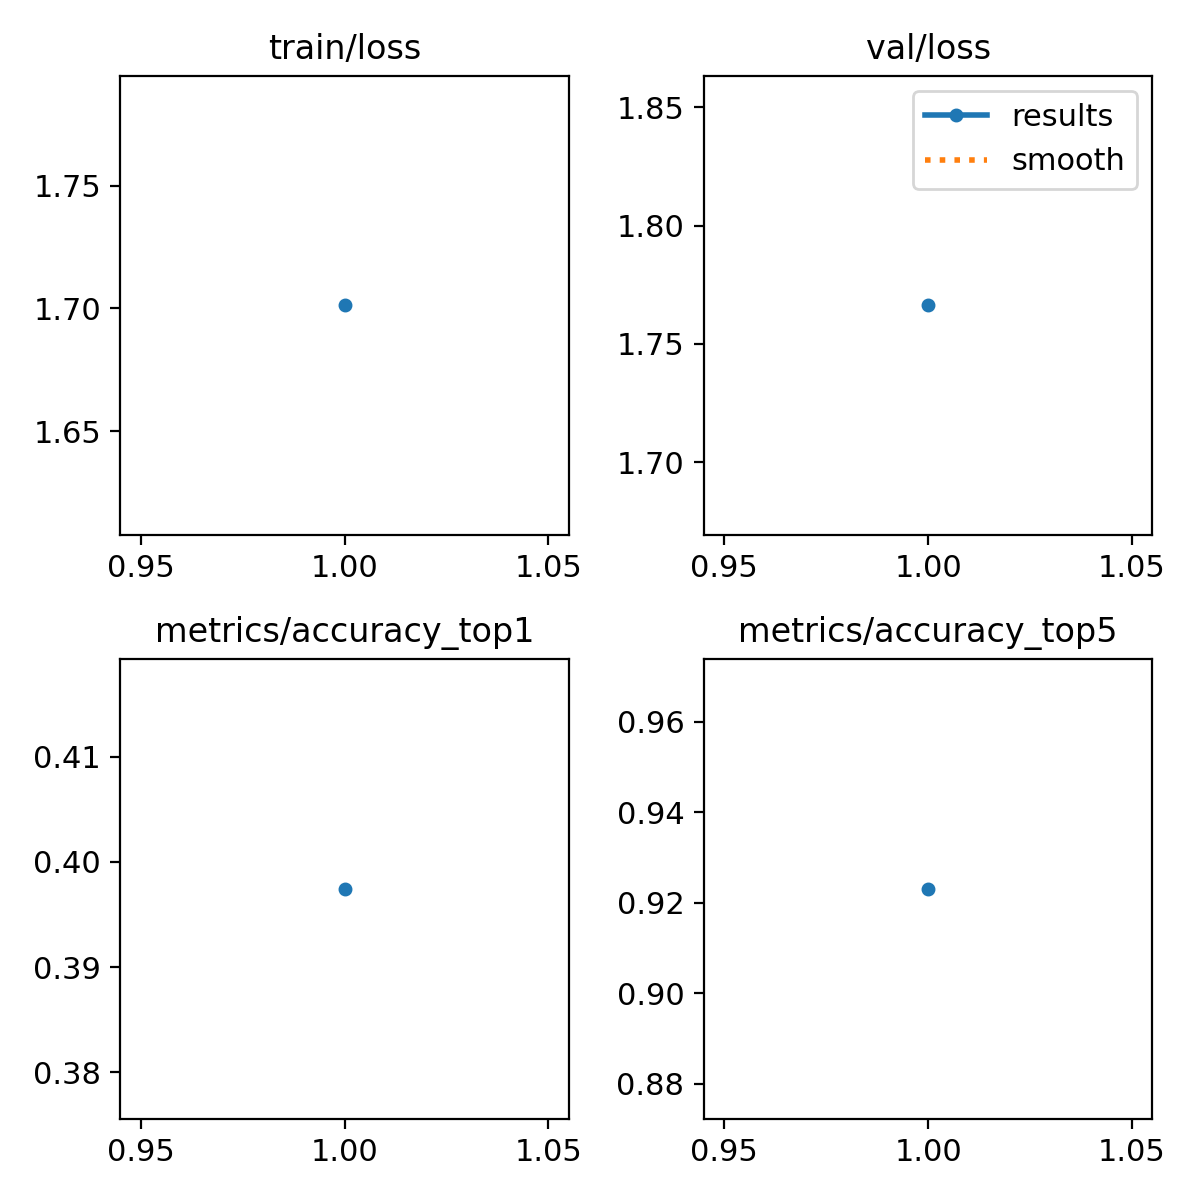

Data behind this chart, as committed beside it:
epoch, train/loss, metrics/accuracy_top1, metrics/accuracy_top5, val/loss, lr/pg0, lr/pg1, lr/pg2
1, 1.701, 0.3974, 0.9231, 1.766, 0.0001214, 0.0001214, 0.0001214
